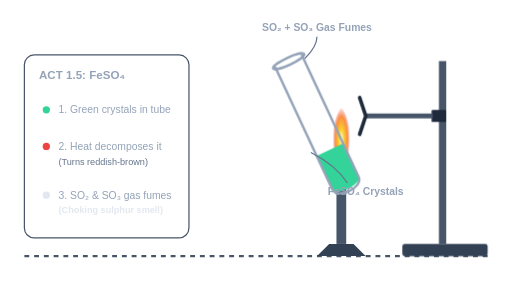
t = 0.00 s
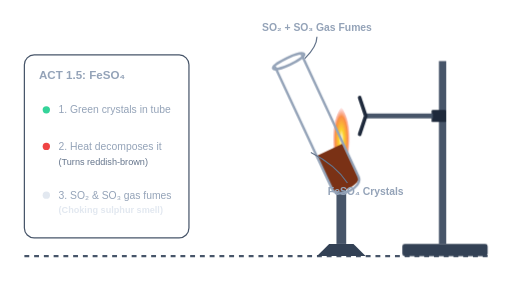
t = 2.80 s
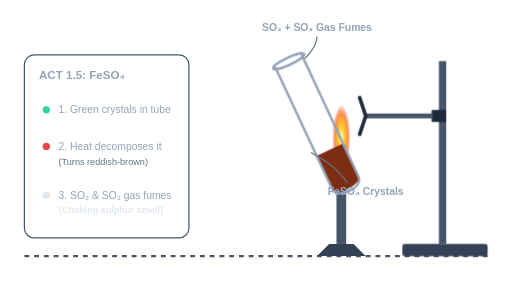
t = 3.10 s
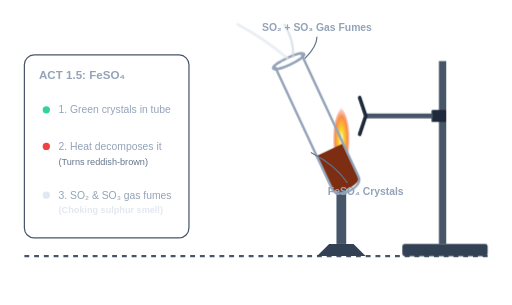
t = 4.38 s
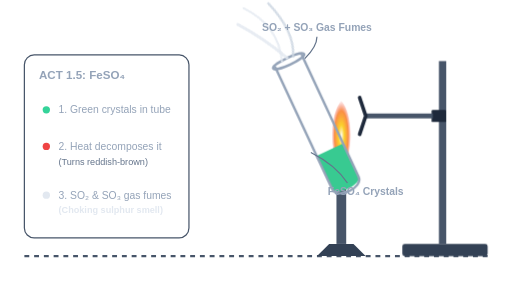
t = 5.80 s
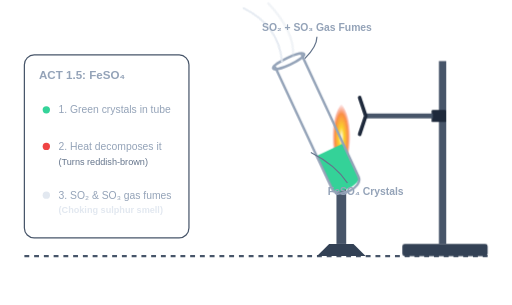
t = 7.30 s

The animated SVG that drew these frames (rendered in a browser with its animation timeline set to each time). Animation: 3 CSS @keyframes rules; one cycle of 8.80 s, repeats indefinitely.

<svg xmlns="http://www.w3.org/2000/svg" viewBox="0 0 420 250" width="100%" height="100%">
  <defs>
    <!-- Bunsen Burner Flame -->
    <radialGradient id="flameGrad" cx="50%" cy="50%" r="50%">
      <stop offset="0%" stop-color="#FFF" stop-opacity="1"/>
      <stop offset="30%" stop-color="#FACC15" stop-opacity="0.9"/>
      <stop offset="70%" stop-color="#F97316" stop-opacity="0.8"/>
      <stop offset="100%" stop-color="#EF4444" stop-opacity="0"/>
    </radialGradient>
  </defs>

  <style>
    /* Flame Flickering */
    .flicker-flame {
      animation: flicker 0.2s infinite alternate ease-in-out;
    }
    @keyframes flicker {
      0% { transform: scaleX(0.95) scaleY(0.95); }
      100% { transform: scaleX(1.05) scaleY(1.05); }
    }

    /* Crystals changing color (green to reddish-brown) */
    .crystals {
      animation: changeColor 6s infinite ease-in-out;
    }
    @keyframes changeColor {
      0%, 20% { fill: #34D399; } /* Green FeSO4 */
      50%, 80% { fill: #7C2D12; } /* Reddish-brown Fe2O3 */
      100% { fill: #34D399; }
    }

    /* Fumes/smoke path escaping from the boiling tube */
    .fumes {
      stroke-dasharray: 100;
      stroke-dashoffset: 100;
      animation: releaseFumes 6s infinite linear;
      opacity: 0;
    }
    .f-1 { animation-delay: 1.8s; }
    .f-2 { animation-delay: 2.3s; }
    .f-3 { animation-delay: 2.8s; }

    @keyframes releaseFumes {
      0%, 25% { stroke-dashoffset: 100; opacity: 0; }
      30% { opacity: 0.6; }
      60%, 80% { stroke-dashoffset: 0; opacity: 0.8; }
      85%, 100% { opacity: 0; }
    }
  </style>

  <!-- Ground Line / Bench -->
  <line x1="20" y1="210" x2="400" y2="210" stroke="#475569" stroke-width="2" stroke-dasharray="4 4" />

  <!-- LEFT COLUMN: Instruction / Legend -->
  <g transform="translate(20, 45)">
    <rect x="0" y="0" width="135" height="150" rx="8" fill="#F8FAFC" fill-opacity="0.05" stroke="#475569" stroke-width="1" />
    
    <text x="12" y="20" fill="#94A3B8" font-family="sans-serif" font-size="9.5" font-weight="bold">ACT 1.5: FeSO₄</text>
    
    <circle cx="18" cy="45" r="3" fill="#34D399" />
    <text x="28" y="48" fill="#94A3B8" font-family="sans-serif" font-size="8.5">1. Green crystals in tube</text>

    <circle cx="18" cy="75" r="3" fill="#EF4444" />
    <text x="28" y="78" fill="#94A3B8" font-family="sans-serif" font-size="8.5">2. Heat decomposes it</text>
    <text x="28" y="90" fill="#64748B" font-family="sans-serif" font-size="7.5">(Turns reddish-brown)</text>

    <circle cx="18" cy="115" r="3" fill="#E2E8F0" />
    <text x="28" y="118" fill="#94A3B8" font-family="sans-serif" font-size="8.5">3. SO₂ &amp; SO₃ gas fumes</text>
    <text x="28" y="130" fill="#E2E8F0" font-family="sans-serif" font-size="7.5" font-weight="bold">(Choking sulphur smell)</text>
  </g>

  <!-- RIGHT COLUMN: Experimental setup -->
  <g transform="translate(180, 0)">
    <!-- Bunsen Burner -->
    <g transform="translate(20, 0)">
      <path d="M 60 210 L 100 210 L 90 200 L 70 200 Z" fill="#334155" />
      <rect x="76" y="145" width="8" height="55" fill="#475569" />
      <rect x="74" y="140" width="12" height="5" fill="#64748B" />
      <!-- Flame -->
      <path class="flicker-flame" d="M 80 140 C 68 120, 72 95, 80 85 C 88 95, 92 120, 80 140 Z" fill="url(#flameGrad)" style="transform-origin: 80px 140px;" />
    </g>

    <!-- Stand & Clamp -->
    <rect x="150" y="200" width="70" height="10" fill="#334155" rx="2" />
    <rect x="180" y="50" width="6" height="150" fill="#475569" />
    <rect x="174" y="90" width="12" height="10" fill="#1E293B" rx="1" />
    <rect x="120" y="93" width="55" height="4" fill="#475569" />
    <path d="M 115 80 L 120 95 L 115 110" fill="none" stroke="#1E293B" stroke-width="3" stroke-linecap="round" />

    <!-- Boiling Tube (Rotated) -->
    <g transform="translate(80, 100) rotate(-25)">
      <!-- Chemical inside -->
      <path class="crystals" d="M -12 25 L 12 25 L 12 55 C 12 62, -12 62, -12 55 Z" fill="#34D399" />
      
      <!-- Tube Outline -->
      <path d="M -12 -55 L -12 55 C -12 65, 12 65, 12 55 L 12 -55" fill="none" stroke="#94A3B8" stroke-width="2" stroke-linecap="round" />
      <!-- Rim -->
      <ellipse cx="0" cy="-55" rx="14" ry="3" fill="none" stroke="#94A3B8" stroke-width="2" />

      <!-- Fume animation lines escaping from the mouth -->
      <path class="fumes f-1" d="M 0 -58 Q -10 -80, -25 -100" fill="none" stroke="#E2E8F0" stroke-width="2.5" stroke-linecap="round" />
      <path class="fumes f-2" d="M 5 -57 Q 15 -75, 5 -105" fill="none" stroke="#CBD5E1" stroke-width="2" stroke-linecap="round" />
      <path class="fumes f-3" d="M -5 -57 Q 5 -85, -15 -110" fill="none" stroke="#E2E8F0" stroke-width="1.8" stroke-linecap="round" />
    </g>

    <!-- Labels -->
    <text x="80" y="25" fill="#94A3B8" font-family="sans-serif" font-size="8.5" font-weight="bold" text-anchor="middle">SO₂ + SO₃ Gas Fumes</text>
    <path d="M 80 30 Q 80 38, 70 48" fill="none" stroke="#64748B" stroke-width="1" />
    
    <text x="120" y="160" fill="#94A3B8" font-family="sans-serif" font-size="8.5" font-weight="bold" text-anchor="middle">FeSO₄ Crystals</text>
    <path d="M 105 150 Q 95 135, 75 125" fill="none" stroke="#64748B" stroke-width="1" />
  </g>
</svg>
